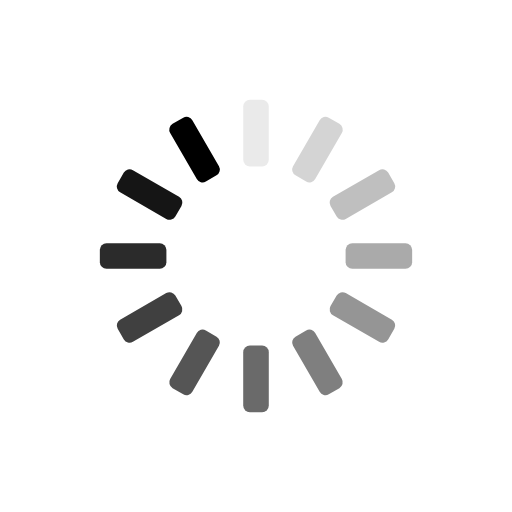
t = 0.00 s
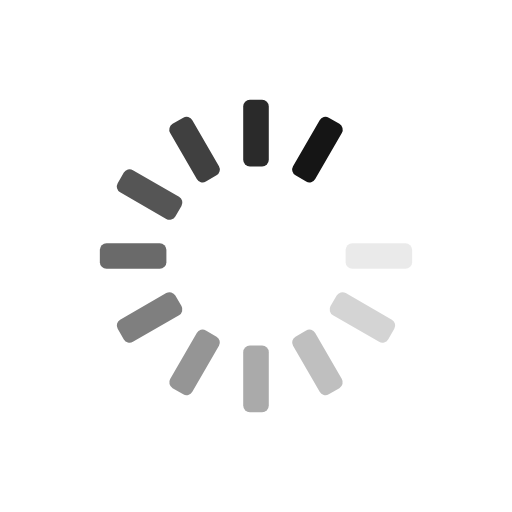
t = 0.33 s
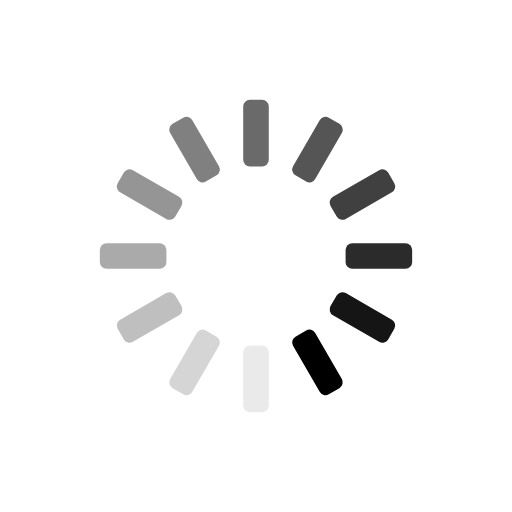
t = 0.67 s
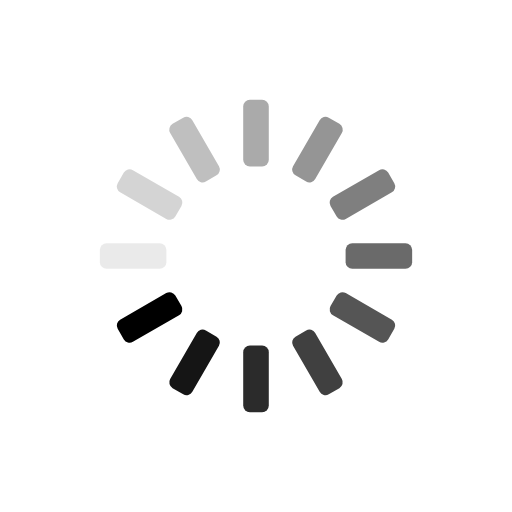
t = 1.00 s

The animated SVG that drew these frames (rendered in a browser with its animation timeline set to each time). Animation: 12 SMIL elements (animate=12); one cycle of 1.33 s, repeats indefinitely.

<svg role="presentation" xmlns="http://www.w3.org/2000/svg" width="100" height="100" viewBox="0 0 100 100" preserveAspectRatio="xMidYMid">
  <rect width="5" height="13" x="47.5" y="19.5" fill="currentColor" rx="1.3" ry="1.3">
    <animate attributeName="opacity" begin="-1.2222222222222223s" dur="1.3333333333333333s" keyTimes="0;1" repeatCount="indefinite" values="1;0"/>
  </rect>
  <rect width="5" height="13" x="47.5" y="19.5" fill="currentColor" rx="1.3" ry="1.3" transform="rotate(30 50 50)">
    <animate attributeName="opacity" begin="-1.1111111111111112s" dur="1.3333333333333333s" keyTimes="0;1" repeatCount="indefinite" values="1;0"/>
  </rect>
  <rect width="5" height="13" x="47.5" y="19.5" fill="currentColor" rx="1.3" ry="1.3" transform="rotate(60 50 50)">
    <animate attributeName="opacity" begin="-1s" dur="1.3333333333333333s" keyTimes="0;1" repeatCount="indefinite" values="1;0"/>
  </rect>
  <rect width="5" height="13" x="47.5" y="19.5" fill="currentColor" rx="1.3" ry="1.3" transform="rotate(90 50 50)">
    <animate attributeName="opacity" begin="-0.8888888888888888s" dur="1.3333333333333333s" keyTimes="0;1" repeatCount="indefinite" values="1;0"/>
  </rect>
  <rect width="5" height="13" x="47.5" y="19.5" fill="currentColor" rx="1.3" ry="1.3" transform="rotate(120 50 50)">
    <animate attributeName="opacity" begin="-0.7777777777777778s" dur="1.3333333333333333s" keyTimes="0;1" repeatCount="indefinite" values="1;0"/>
  </rect>
  <rect width="5" height="13" x="47.5" y="19.5" fill="currentColor" rx="1.3" ry="1.3" transform="rotate(150 50 50)">
    <animate attributeName="opacity" begin="-0.6666666666666666s" dur="1.3333333333333333s" keyTimes="0;1" repeatCount="indefinite" values="1;0"/>
  </rect>
  <rect width="5" height="13" x="47.5" y="19.5" fill="currentColor" rx="1.3" ry="1.3" transform="rotate(180 50 50)">
    <animate attributeName="opacity" begin="-0.5555555555555556s" dur="1.3333333333333333s" keyTimes="0;1" repeatCount="indefinite" values="1;0"/>
  </rect>
  <rect width="5" height="13" x="47.5" y="19.5" fill="currentColor" rx="1.3" ry="1.3" transform="rotate(210 50 50)">
    <animate attributeName="opacity" begin="-0.4444444444444444s" dur="1.3333333333333333s" keyTimes="0;1" repeatCount="indefinite" values="1;0"/>
  </rect>
  <rect width="5" height="13" x="47.5" y="19.5" fill="currentColor" rx="1.3" ry="1.3" transform="rotate(240 50 50)">
    <animate attributeName="opacity" begin="-0.3333333333333333s" dur="1.3333333333333333s" keyTimes="0;1" repeatCount="indefinite" values="1;0"/>
  </rect>
  <rect width="5" height="13" x="47.5" y="19.5" fill="currentColor" rx="1.3" ry="1.3" transform="rotate(270 50 50)">
    <animate attributeName="opacity" begin="-0.2222222222222222s" dur="1.3333333333333333s" keyTimes="0;1" repeatCount="indefinite" values="1;0"/>
  </rect>
  <rect width="5" height="13" x="47.5" y="19.5" fill="currentColor" rx="1.3" ry="1.3" transform="rotate(300 50 50)">
    <animate attributeName="opacity" begin="-0.1111111111111111s" dur="1.3333333333333333s" keyTimes="0;1" repeatCount="indefinite" values="1;0"/>
  </rect>
  <rect width="5" height="13" x="47.5" y="19.5" fill="currentColor" rx="1.3" ry="1.3" transform="rotate(330 50 50)">
    <animate attributeName="opacity" begin="0s" dur="1.3333333333333333s" keyTimes="0;1" repeatCount="indefinite" values="1;0"/>
  </rect>
</svg>
